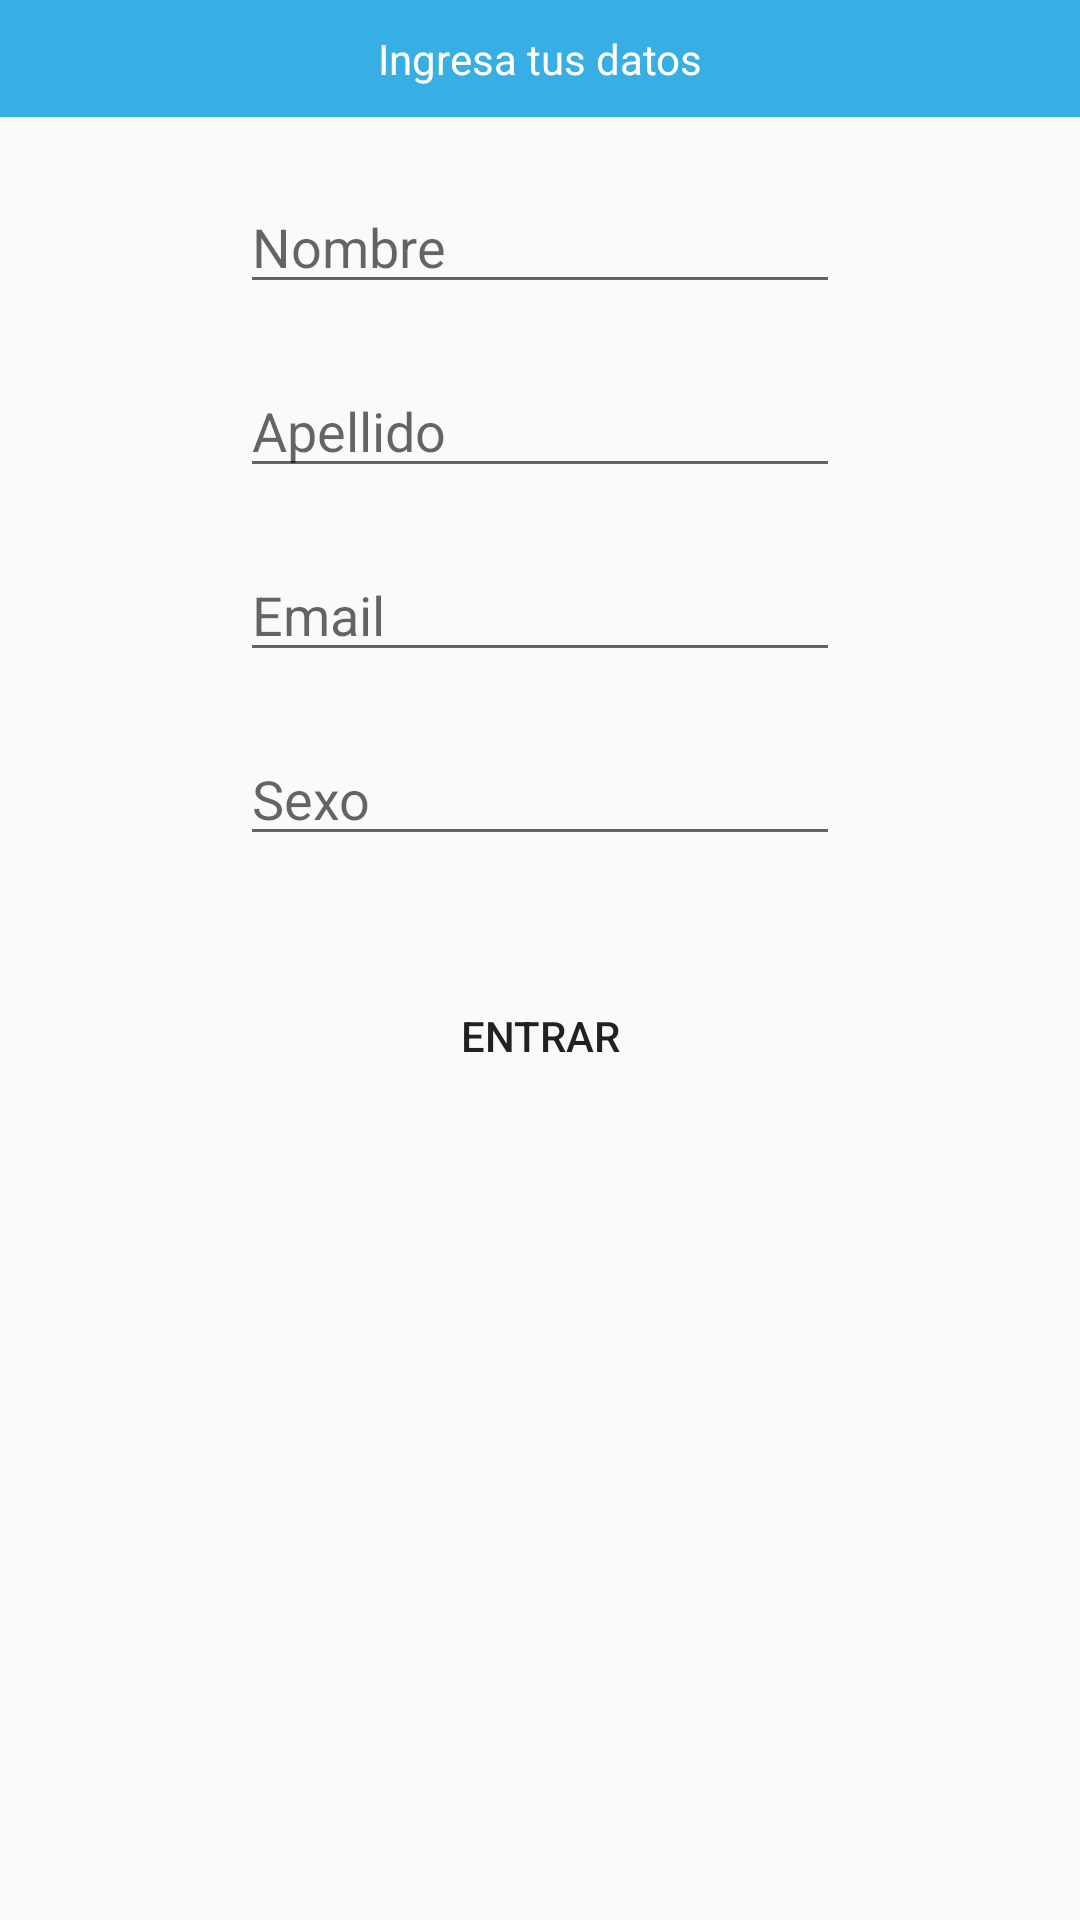

Reconstruct the res/layout file that produces this screen, plus the resources it refers to.
<!-- AndroidManifest.xml: application theme Theme.AndroidEjercicio1 -->
<!-- res/layout/activity_forms.xml -->
<?xml version="1.0" encoding="utf-8"?>
<RelativeLayout xmlns:android="http://schemas.android.com/apk/res/android"
    xmlns:app="http://schemas.android.com/apk/res-auto"
    xmlns:tools="http://schemas.android.com/tools"
    android:layout_width="match_parent"
    android:layout_height="match_parent"
    android:orientation="horizontal"
    tools:context=".tareas.tarea1.FormsActivity">
    

    <TextView
        android:text="Ingresa tus datos"
        android:gravity="center_horizontal"
        android:textColor="@android:color/white"
        android:paddingVertical="10dp"
        android:background="#37AEE4"
        android:layout_width="match_parent"
        android:layout_height="wrap_content"/>

    
    <EditText
        android:id="@+id/Nombrep"
        android:hint="Nombre"
        android:layout_centerHorizontal="true"
        android:layout_marginTop="60dp"
        android:layout_width="200dp"
        android:layout_height="wrap_content"/>
    <EditText
        android:id="@+id/Apellidop"
        android:hint="Apellido"
        android:layout_below="@+id/Nombrep"
        android:layout_centerInParent="true"
        android:layout_marginTop="20dp"
        android:layout_width="200dp"
        android:layout_height="wrap_content"/>
    <EditText
        android:id="@+id/Emailp"
        android:hint="Email"
        android:layout_below="@+id/Apellidop"
        android:layout_centerInParent="true"
        android:layout_marginTop="20dp"
        android:layout_width="200dp"
        android:layout_height="wrap_content"/>
    <EditText
        android:id="@+id/Sexop"
        android:hint="Sexo"
        android:layout_below="@+id/Emailp"
        android:layout_centerInParent="true"
        android:layout_marginTop="20dp"
        android:layout_width="200dp"
        android:layout_height="wrap_content"/>


    <Button
        android:id="@+id/btCallp"
        android:text="Entrar"
        android:layout_below="@+id/Sexop"
        android:layout_centerHorizontal="true"
        android:layout_marginTop="36dp"
        android:layout_width="wrap_content"
        android:layout_height="wrap_content"
        android:background="@drawable/custom_button"

        />
</RelativeLayout>
<!-- resources referenced by this layout -->
<resources>
  <style name="Theme.AndroidEjercicio1" parent="Base.Theme.AndroidEjercicio1" />
  <style name="Base.Theme.AndroidEjercicio1" parent="Theme.AppCompat.Light.NoActionBar">
          
          
      </style>
</resources>
